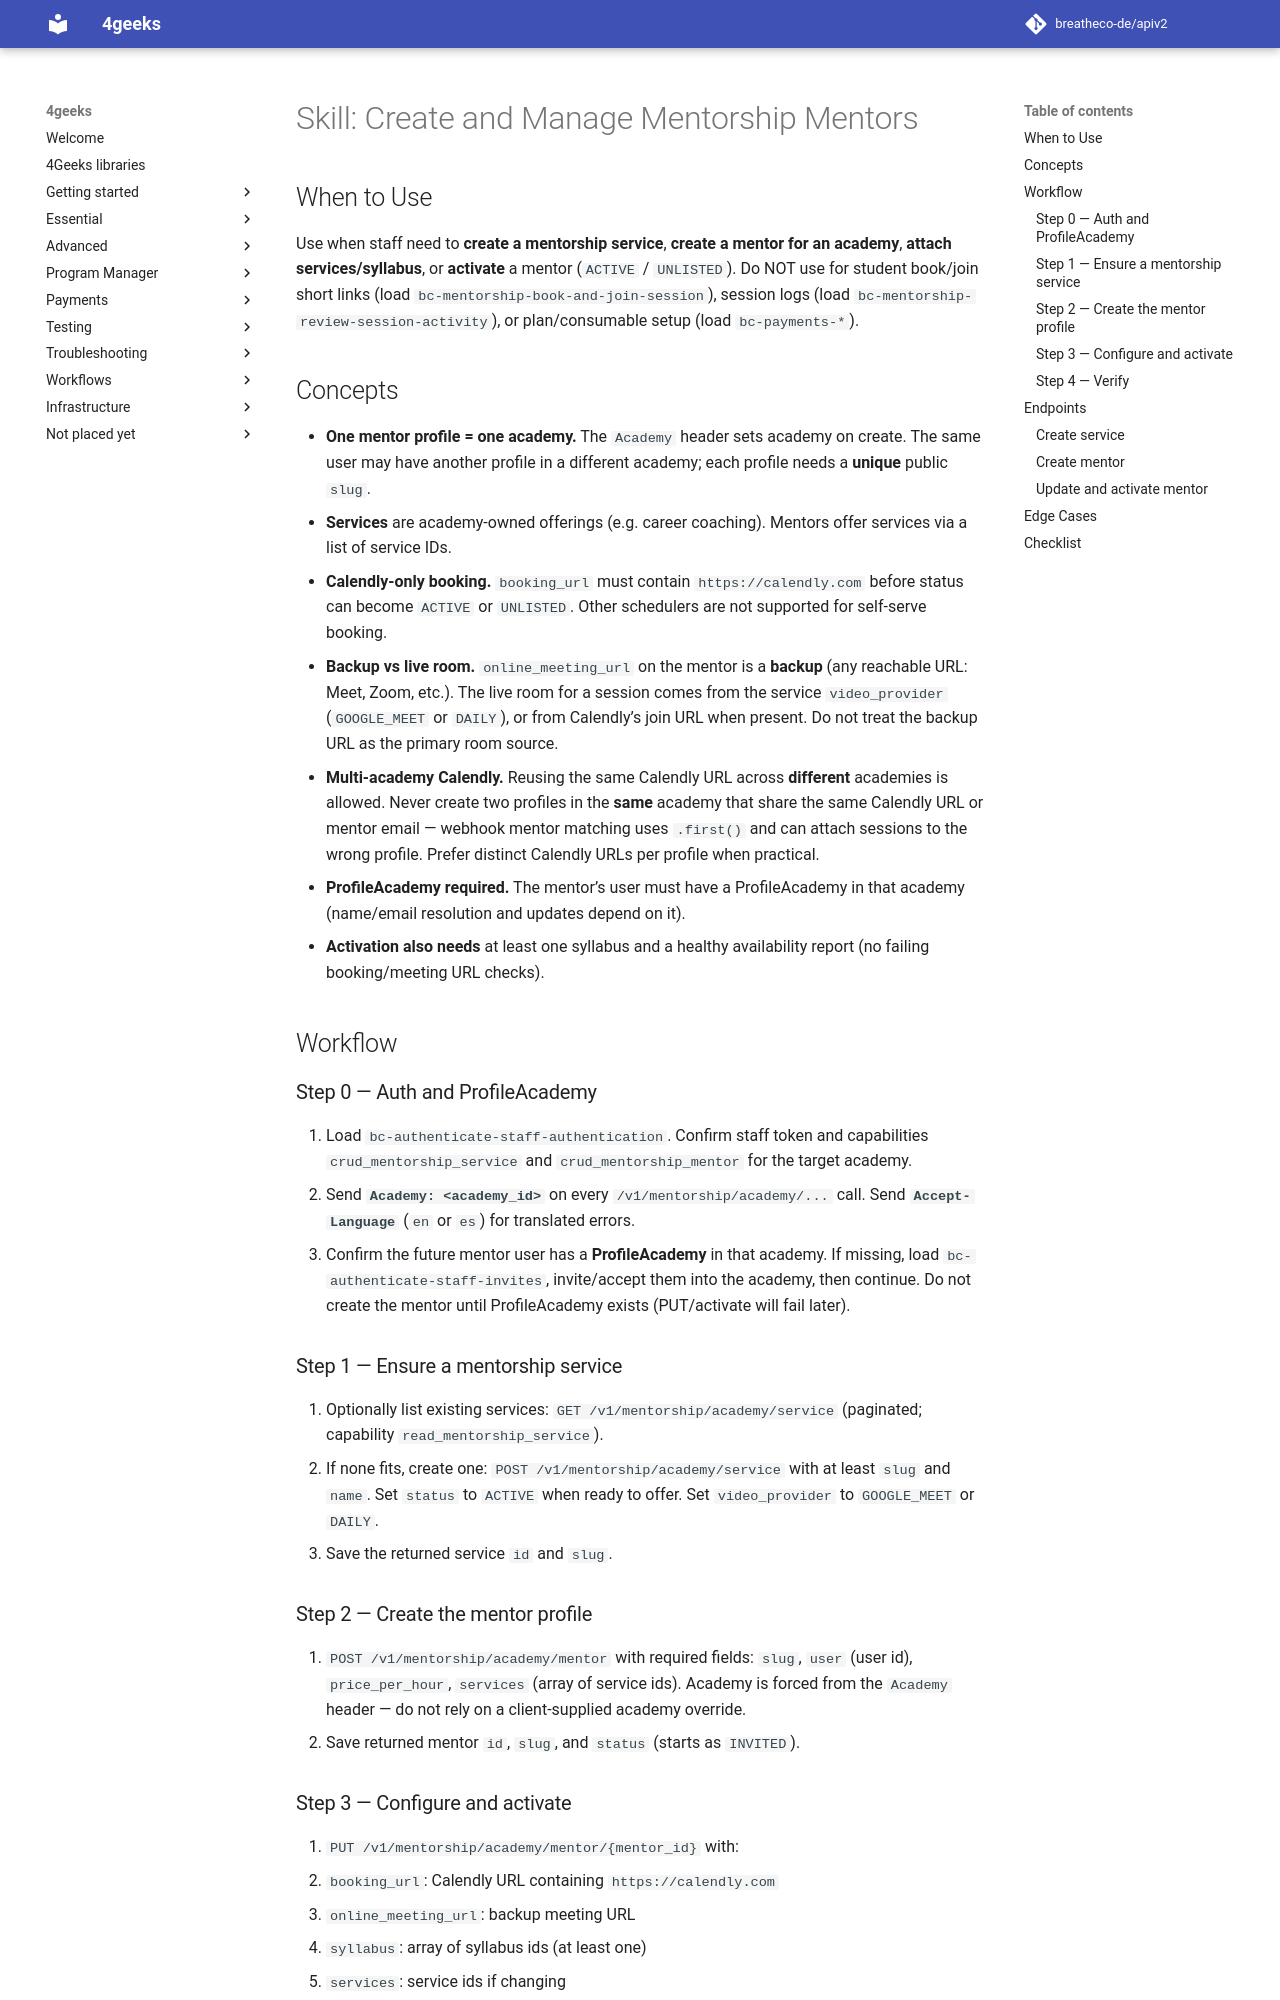

repository: breatheco-de/apiv2 · page: agent-docs/skills/bc-mentorship-create-manage-mentor/SKILL/index.html · generator: mkdocs

---
name: bc-mentorship-create-manage-mentor
description: Use when creating or activating an academy mentorship service and mentor profile (Calendly booking, backup meeting URL, syllabus, ACTIVE/UNLISTED); do NOT use for student booking/join URLs, session activity review, or mentorship billing.
requires:
  - bc-authenticate-staff-authentication
  - bc-authenticate-staff-invites
---

# Skill: Create and Manage Mentorship Mentors

## When to Use

Use when staff need to **create a mentorship service**, **create a mentor for an academy**, **attach services/syllabus**, or **activate** a mentor (`ACTIVE` / `UNLISTED`). Do NOT use for student book/join short links (load `bc-mentorship-book-and-join-session`), session logs (load `bc-mentorship-review-session-activity`), or plan/consumable setup (load `bc-payments-*`).

## Concepts

- **One mentor profile = one academy.** The `Academy` header sets academy on create. The same user may have another profile in a different academy; each profile needs a **unique** public `slug`.
- **Services** are academy-owned offerings (e.g. career coaching). Mentors offer services via a list of service IDs.
- **Calendly-only booking.** `booking_url` must contain `https://calendly.com` before status can become `ACTIVE` or `UNLISTED`. Other schedulers are not supported for self-serve booking.
- **Backup vs live room.** `online_meeting_url` on the mentor is a **backup** (any reachable URL: Meet, Zoom, etc.). The live room for a session comes from the service `video_provider` (`GOOGLE_MEET` or `DAILY`), or from Calendly’s join URL when present. Do not treat the backup URL as the primary room source.
- **Multi-academy Calendly.** Reusing the same Calendly URL across **different** academies is allowed. Never create two profiles in the **same** academy that share the same Calendly URL or mentor email — webhook mentor matching uses `.first()` and can attach sessions to the wrong profile. Prefer distinct Calendly URLs per profile when practical.
- **ProfileAcademy required.** The mentor’s user must have a ProfileAcademy in that academy (name/email resolution and updates depend on it).
- **Activation also needs** at least one syllabus and a healthy availability report (no failing booking/meeting URL checks).

## Workflow

### Step 0 — Auth and ProfileAcademy

1. Load `bc-authenticate-staff-authentication`. Confirm staff token and capabilities `crud_mentorship_service` and `crud_mentorship_mentor` for the target academy.
2. Send **`Academy: <academy_id>`** on every `/v1/mentorship/academy/...` call. Send **`Accept-Language`** (`en` or `es`) for translated errors.
3. Confirm the future mentor user has a **ProfileAcademy** in that academy. If missing, load `bc-authenticate-staff-invites`, invite/accept them into the academy, then continue. Do not create the mentor until ProfileAcademy exists (PUT/activate will fail later).
